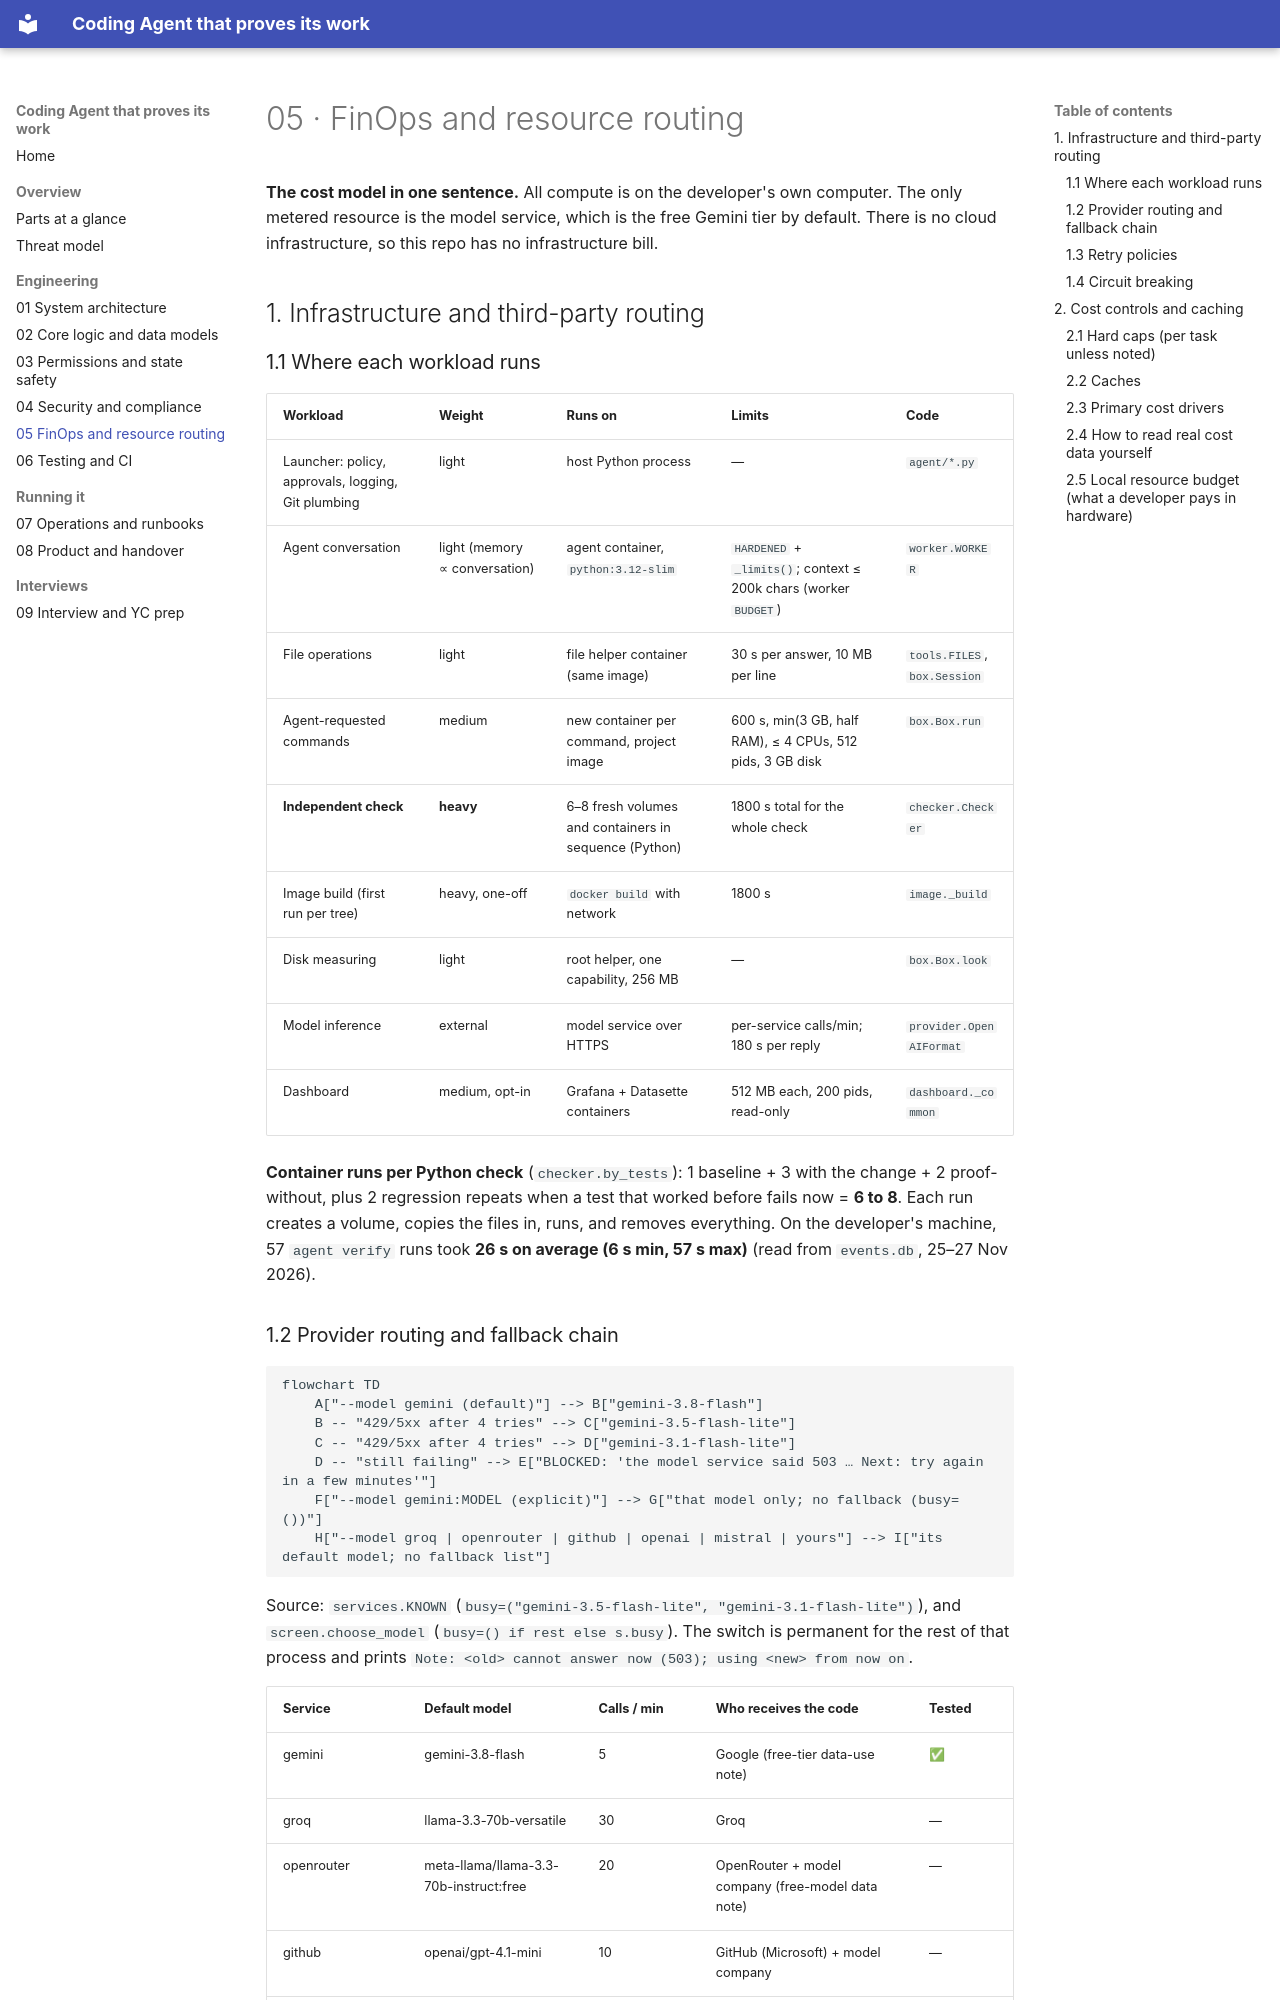

repository: bhaviknagre/Coding-Agent- · page: 05-finops-and-resource-routing/index.html · generator: mkdocs

# 05 · FinOps and resource routing

**The cost model in one sentence.** All compute is on the developer's own computer. The only metered resource is the
model service, which is the free Gemini tier by default. There is no cloud infrastructure, so this repo has no
infrastructure bill.

## 1. Infrastructure and third-party routing

### 1.1 Where each workload runs

| Workload | Weight | Runs on | Limits | Code |
|---|---|---|---|---|
| Launcher: policy, approvals, logging, Git plumbing | light | host Python process | — | `agent/*.py` |
| Agent conversation | light (memory ∝ conversation) | agent container, `python:3.12-slim` | `HARDENED` + `_limits()`; context ≤ 200k chars (worker `BUDGET`) | `worker.WORKER` |
| File operations | light | file helper container (same image) | 30 s per answer, 10 MB per line | `tools.FILES`, `box.Session` |
| Agent-requested commands | medium | new container per command, project image | 600 s, min(3 GB, half RAM), ≤ 4 CPUs, 512 pids, 3 GB disk | `box.Box.run` |
| **Independent check** | **heavy** | 6–8 fresh volumes and containers in sequence (Python) | 1800 s total for the whole check | `checker.Checker` |
| Image build (first run per tree) | heavy, one-off | `docker build` with network | 1800 s | `image._build` |
| Disk measuring | light | root helper, one capability, 256 MB | — | `box.Box.look` |
| Model inference | external | model service over HTTPS | per-service calls/min; 180 s per reply | `provider.OpenAIFormat` |
| Dashboard | medium, opt-in | Grafana + Datasette containers | 512 MB each, 200 pids, read-only | `dashboard._common` |

**Container runs per Python check** (`checker.by_tests`): 1 baseline + 3 with the change + 2 proof-without, plus 2
regression repeats when a test that worked before fails now = **6 to 8**. Each run creates a volume, copies the files
in, runs, and removes everything. On the developer's machine, 57 `agent verify` runs took **26 s on average (6 s
min, 57 s max)** (read from `events.db`, 25–27 Nov 2026).
